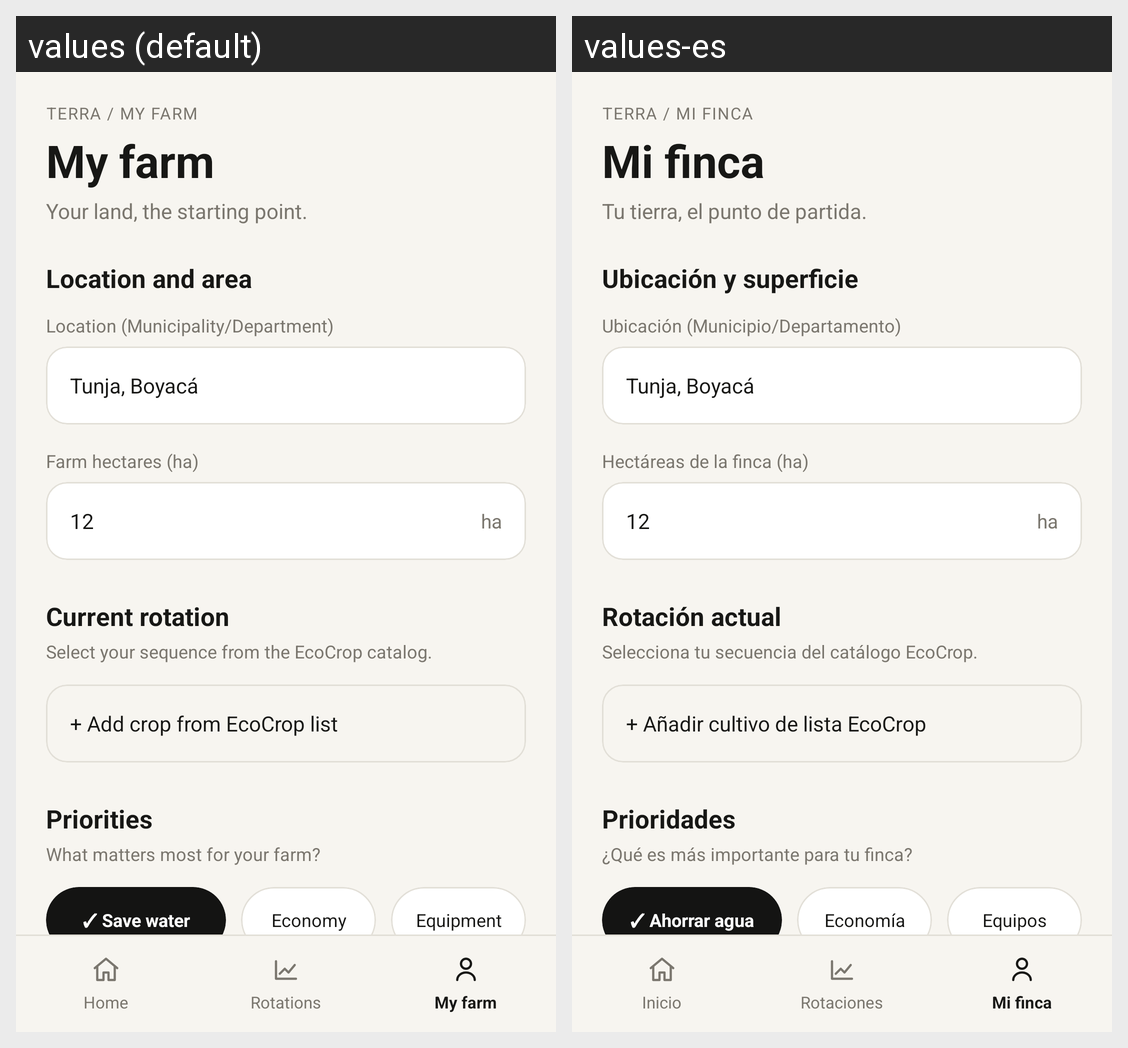

The Android screen above is rendered under two locales of the same app. Produce the string resources it draws, with the default and per-locale values.
Android screen res/layout/activity_mi_finca.xml rendered under 2 locales, left to right: values (default), values-es. Device: Nexus 5 (rendered at 1080×1920; each locale shown at half size, 540×960, under a caption strip naming it); theme Theme.FieldShift.
Strings drawn on this screen, with the default value and each locale's value (text and hints the layout hard-codes, and strings that could not be matched under every locale, appear in the picture but are not listed):

finca_ruta
  values: TERRA / MY FARM
  values-es: TERRA / MI FINCA

nav_mi_finca
  values: My farm
  values-es: Mi finca

finca_subtitulo
  values: Your land, the starting point.
  values-es: Tu tierra, el punto de partida.

finca_ubicacion_superficie
  values: Location and area
  values-es: Ubicación y superficie

ubicacion_label
  values: Location (Municipality/Department)
  values-es: Ubicación (Municipio/Departamento)

hectareas_label
  values: Farm hectares (ha)
  values-es: Hectáreas de la finca (ha)

rotacion_actual
  values: Current rotation
  values-es: Rotación actual

finca_selecciona
  values: Select your sequence from the EcoCrop catalog.
  values-es: Selecciona tu secuencia del catálogo EcoCrop.

anadir_cultivo
  values: + Add crop from EcoCrop list
  values-es: + Añadir cultivo de lista EcoCrop

finca_prioridades
  values: Priorities
  values-es: Prioridades

finca_que_importa
  values: What matters most for your farm?
  values-es: ¿Qué es más importante para tu finca?

chip_agua_marcado
  values: ✓ Save water
  values-es: ✓ Ahorrar agua

chip_economia
  values: Economy
  values-es: Economía

chip_equipos
  values: Equipment
  values-es: Equipos

nav_inicio
  values: Home
  values-es: Inicio

nav_rotaciones
  values: Rotations
  values-es: Rotaciones
